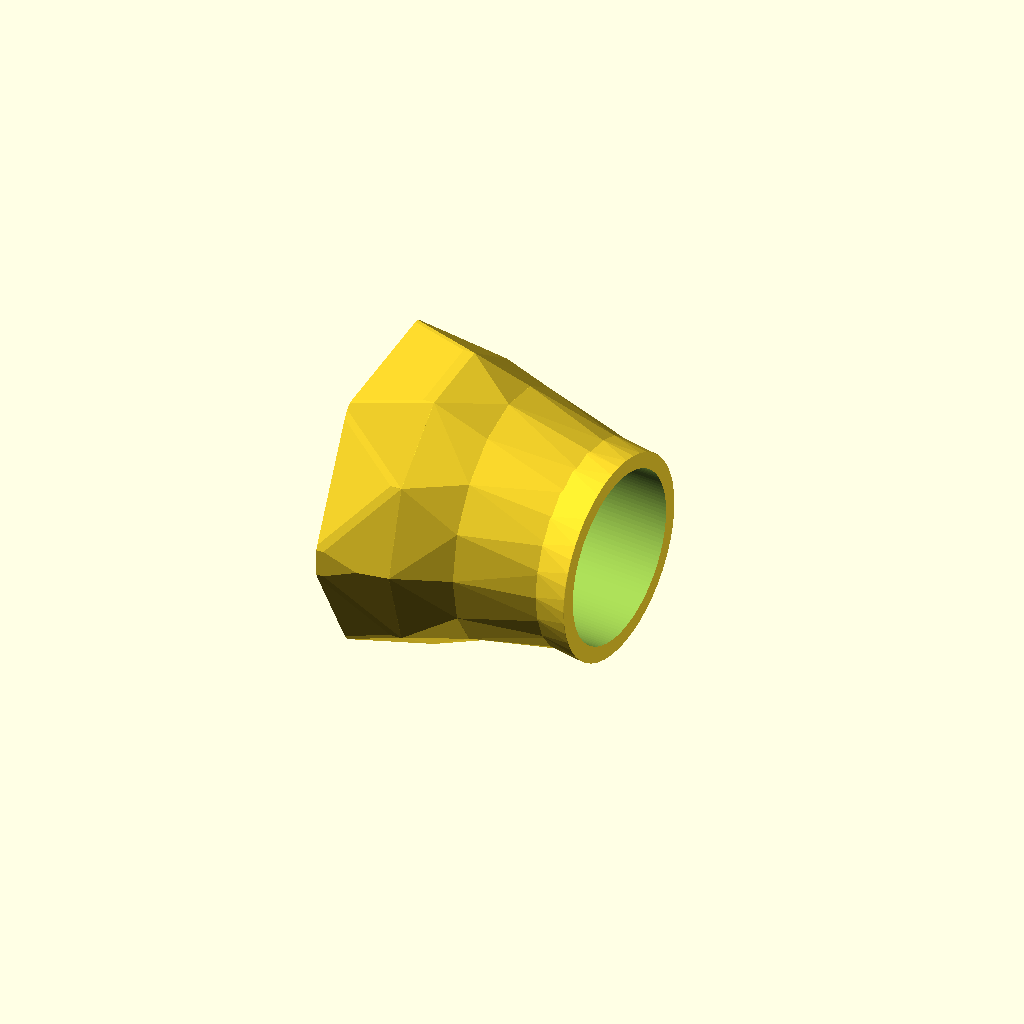
Cell 1: rendered with the file's own defaults.
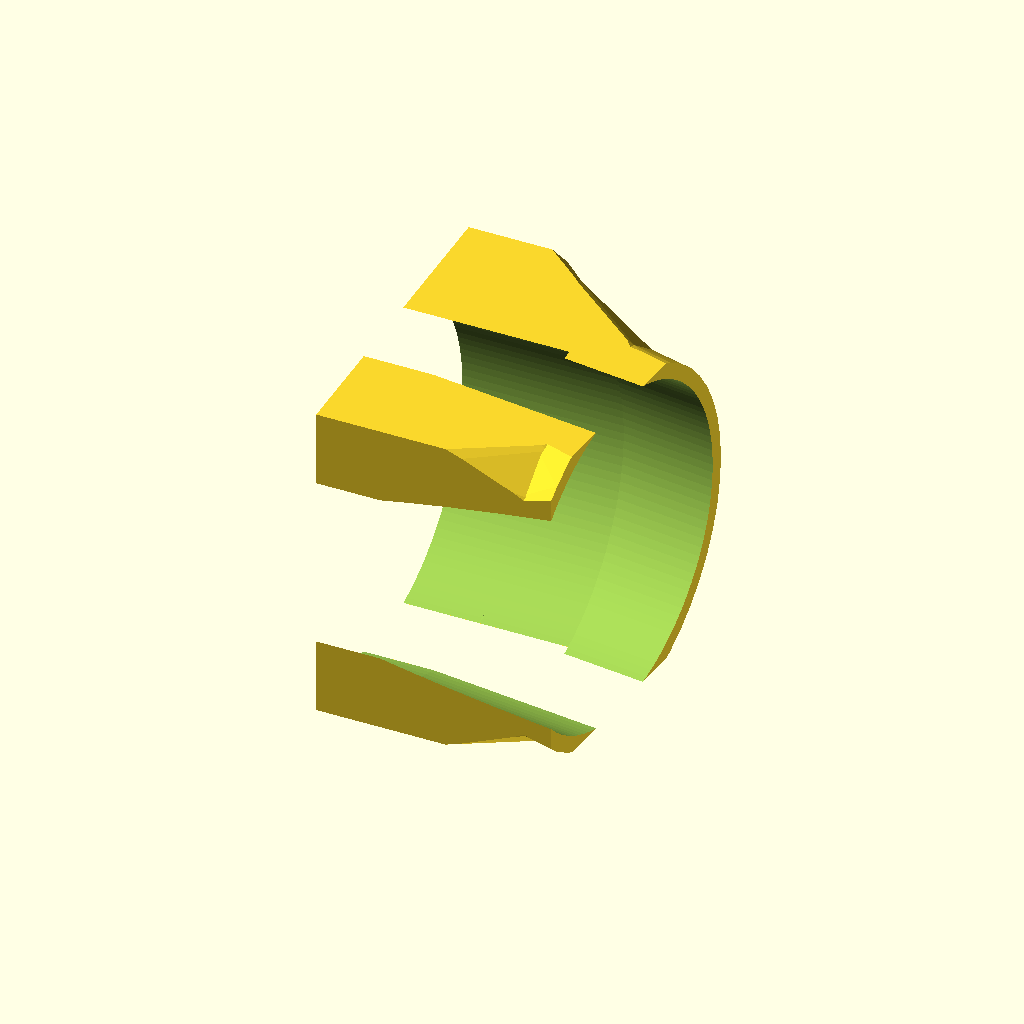
Cell 2: DIAMETER = 62 (everything else at default).
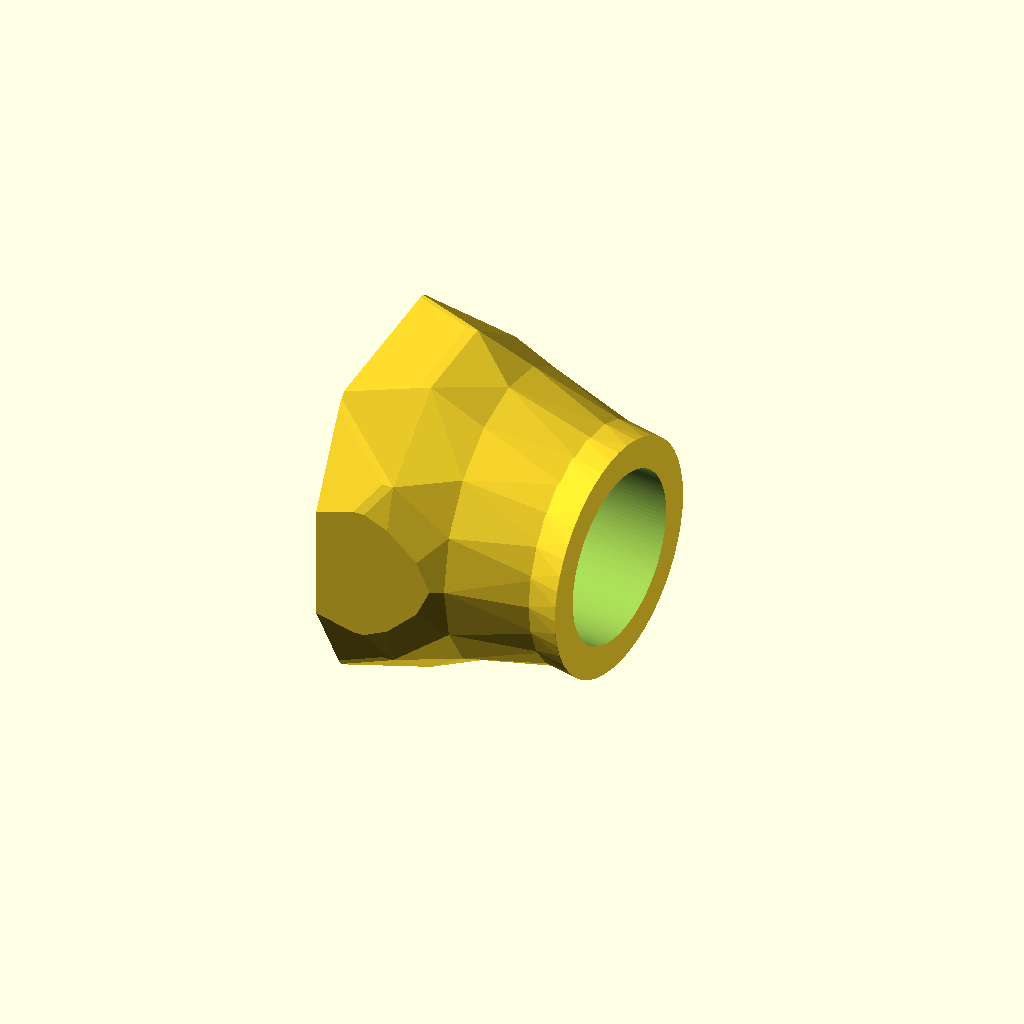
Cell 3: DPAD = 11.6 (everything else at default).
One fixed orthographic camera (rotation 55°, 0°, 25°; colour scheme Cornfield) for every cell.
The OpenSCAD source (birdhouse.scad):
WIDTH = 131;
DIAMETER = 31; // 1.25"
DPAD = 5.8;
BOTTOM_X = -35;
Y_MAX = 53;

X_STOPS = [8, 14, 10, 16, 8];
X_MULTS = [1.5, 1.4, 1.2, 1, 1];

outerDiameter = DIAMETER + DPAD;
outerRadius = outerDiameter / 2;
holeY = 27;
holeZ = 40;
triangleY = (20 * sqrt(3) / 2);
  increase = 0.4;

*difference() {
linear_extrude(height = 10, convexity = 3) {
      polygon([
        [0, 0],
        [10, 0],
        [10, 53],
        [0, 57],
        [-17, 59],
        [BOTTOM_X, 60],
        [BOTTOM_X, 50],
        [0, 35],
        [-10, 23],
        [BOTTOM_X, 19],
        [BOTTOM_X, 15],
        [-17, 14]
      ]);
    }
    
    translate([-70, 0, 0]) cube([50, 80, 80]);
    
  }

intersection() {
difference() {
  union() {
    linear_extrude(height = WIDTH, convexity = 3) {
      polygon([
        [0, 0],
        [10, 0],
        [10, 53],
        [0, 57],
        [-17, 59],
        [BOTTOM_X, 60],
        [BOTTOM_X, 50],
        [0, 35],
        [-10, 23],
        [BOTTOM_X, 19],
        [BOTTOM_X, 15],
        [-17, 14]
      ]);
    }

    translate([-2, 0, 0]) {
      translate([11, -0.5 + holeY, holeZ])
        hull() {
          translate([0, 0, 25.5]) cube([2, Y_MAX, WIDTH], center = true);
          
          translate([X_STOPS[0], 0, 0])
            rotate([30, 0, 0]) 
              rotate([0, 90, 0])
                cylinder(2, d = outerDiameter * X_MULTS[0], , $fn = 6);
        }
        
      translate([11, -0.5 + holeY, holeZ])
        hull()
          translate([X_STOPS[0], 0, 0]) {
            rotate([30, 0, 0]) 
              rotate([0, 90, 0])
                cylinder(2, d = outerDiameter * X_MULTS[0], , $fn = 6);
            
            translate([X_STOPS[1], 0, 0])
              rotate([18, 0, 0]) 
                rotate([0, 90, 0])
                  cylinder(2, d = outerDiameter * X_MULTS[1], , $fn = 10);
          }
      
      translate([11, -0.5 + holeY, holeZ]) translate([X_STOPS[0], 0, 0])
        hull()
          translate([X_STOPS[1], 0, 0]) {
              rotate([18, 0, 0]) 
                rotate([0, 90, 0])
                  cylinder(2, d = outerDiameter * X_MULTS[1], , $fn = 10);
            
            translate([X_STOPS[2], 0, 0]) {
              rotate([45, 0, 0]) rotate([0, 90, 0]) 
                cylinder(2, d = outerDiameter * X_MULTS[2], $fn = 16);
            }
          }

      translate([11, -0.5 + holeY, holeZ]) 
        translate([X_STOPS[0], 0, 0]) 
          translate([X_STOPS[1], 0, 0])
            hull()  
              translate([X_STOPS[2], 0, 0]) {
                rotate([45, 0, 0]) rotate([0, 90, 0])               
                  cylinder(2, d = outerDiameter * X_MULTS[2], $fn = 16);
                
              translate([X_STOPS[3], -2, 0])
                rotate([0, 90, 0]) cylinder(2, d = outerDiameter * X_MULTS[3], $fn = 24);
          }
          
      translate([11, -0.5 + holeY, holeZ]) 
        translate([X_STOPS[0], 0, 0]) 
          translate([X_STOPS[1], 0, 0])
            translate([X_STOPS[2], 0, 0])
            hull()  
              translate([X_STOPS[3], -2, 0]) {
                rotate([45, 0, 0]) rotate([0, 90, 0])               
                  cylinder(2, d = outerDiameter * X_MULTS[3], $fn = 24);
                
              translate([X_STOPS[4], -2, 0])
                rotate([0, 90, -5]) cylinder(0.1, d = outerDiameter * X_MULTS[4], $fn = 48);
          }
    }
  }

  translate([70, -0.5 + holeY - 4.5, holeZ]) 
    rotate([0, 90, -7])
      cylinder(75, d = DIAMETER, center = true, $fn = 128);

  translate([-35, 20, holeZ]) 
    rotate([90, 0, 0])
      scale([1, 1.33, 1])
        cylinder(40, d = 60, $fn = 3, center = true);
  
  translate([0, holeY - 0.5, holeZ]) 
    rotate([0,270,0]) translate([0,0,-50]) {
      $fn = 128;
      
      hull() {
        cylinder(h = 1, d = DIAMETER, center = true);
        translate([0, 0, 32]) cylinder(h = 0.1, d = DIAMETER, center = true);
      }
      
      hull() {
        translate([0, 0, 32]) cylinder(h = 0.1, d = DIAMETER, center = true);
        translate([0, DIAMETER * (increase - 0.1), 60]) 
          scale([1.5, 1]) 
            cylinder(h = 0.1, d = DIAMETER * (1 + increase), center = true);
      }
      
      hull() {
        translate([0, DIAMETER * (increase - 0.1), 60]) 
          scale([1.5, 1]) 
            cylinder(h = 0.1, d = DIAMETER * (1 + increase), center = true);
        
        translate([0, DIAMETER * (increase - 0.1), 100]) 
          scale([1.5, 1])
            cylinder(h = 0.1, d = DIAMETER * (1 + increase), center = true);
      }
    }
  }
  
  translate([20, 0, 10]) cube(60);
}
Customizer parameters (derived from the source; name, type, default, range or options):
WIDTH: number, default 131
DIAMETER: number, default 31
DPAD: number, default 5.8
BOTTOM_X: number, default -35
Y_MAX: number, default 53
holeY: number, default 27
holeZ: number, default 40
increase: number, default 0.4
